Run: headless pygame with SDL's dummy video driver; simulated clock (each Clock.tick advances the game by its frame time, no real sleeping); random seed 0; keys injected as events and as key.get_pressed() state; no mouse input.
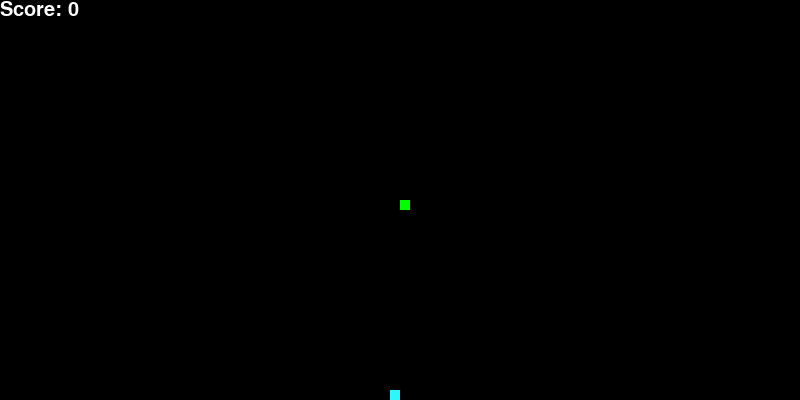
Frame 1 of 4 · flips 1–60 · no input
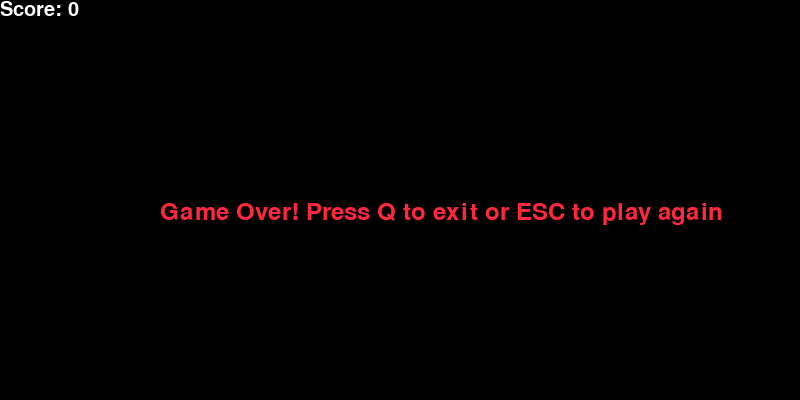
Frame 2 of 4 · flips 61–180 · tapped SPACE, RETURN · held RIGHT (→), D
Frame 3 of 4 · flips 181–300 · held DOWN (↓), S · screen unchanged from frame 2, image omitted
Frame 4 of 4 · flips 301–420 · held LEFT (←), A, UP (↑), W · screen unchanged from frame 3, image omitted

The pygame program that drew these frames:

import pygame
import time
import random

pygame.init()

width = 800  # Ширина окна
height = 400  # Длина окна

black = (0, 0, 0)  # Фон игры
white = (255, 255, 255)  # Текст
red = (255, 40, 60)  # GAME OVER
green = (0, 255, 0)  # Змейка
blue = (43, 247, 255)  # Еда

game_display = pygame.display.set_mode((width, height))
pygame.display.set_caption("Snake")

clock = pygame.time.Clock()
snake_speed = 15  # Скорость змейки

block_size = 10

font_style = pygame.font.SysFont("arial", 35)
score_font = pygame.font.SysFont("comicsans", 30)

def my_score(score):
    value = score_font.render("Score: " + str(score), True, white)
    game_display.blit(value, [0, 0])

def my_snake(block_size, snake_list):
    for x in snake_list:
        pygame.draw.rect(game_display, green, [x[0], x[1], block_size, block_size])

def message(msg, color):
    mesg = font_style.render(msg, True, color)
    game_display.blit(mesg, [width / 5, height / 2])

def game_loop():
    game_over = False
    game_close = False

    x1 = width / 2
    y1 = height / 2

    x1_change = 0
    y1_change = 0

    snake_list = []  # Список сегментов змейки
    length_of_snake = 1

    foodx = round(random.randrange(0, width - block_size) / 10) * 10
    foody = round(random.randrange(0, height - block_size) / 10) * 10

    while not game_over:

        while game_close:
            game_display.fill(black)
            message("Game Over! Press Q to exit or ESC to play again", red)
            my_score(length_of_snake - 1)
            pygame.display.update()

            for event in pygame.event.get():
                if event.type == pygame.KEYDOWN:
                    if event.key == pygame.K_q:
                        game_over = True  # Завершение игры
                        game_close = False
                    if event.key == pygame.K_ESCAPE:
                        # Сброс переменных игры
                        game_close = False
                        snake_list = []
                        length_of_snake = 1
                        x1 = width / 2
                        y1 = height / 2
                        x1_change = 0
                        y1_change = 0
                        foodx = round(random.randrange(0, width - block_size) / 10) * 10
                        foody = round(random.randrange(0, height - block_size) / 10) * 10

        for event in pygame.event.get():
            if event.type == pygame.QUIT:
                game_over = True  # Завершение игры при закрытии окна
            if event.type == pygame.KEYDOWN:
                if event.key == pygame.K_LEFT or event.key == pygame.K_a:  # ВЛЕВО
                    x1_change = -block_size
                    y1_change = 0
                elif event.key == pygame.K_RIGHT or event.key == pygame.K_d:  # ВПРАВО
                    x1_change = block_size
                    y1_change = 0
                elif event.key == pygame.K_UP or event.key == pygame.K_w:  # ВВЕРХ
                    x1_change = 0
                    y1_change = -block_size
                elif event.key == pygame.K_DOWN or event.key == pygame.K_s:  # ВНИЗ
                    x1_change = 0
                    y1_change = block_size

        # Проверка выхода змейки за границы окна
        if x1 >= width or x1 < 0 or y1 >= height or y1 < 0:
            game_close = True

        # Обновляем позицию змейки
        x1 += x1_change
        y1 += y1_change

        game_display.fill(black)
        pygame.draw.rect(game_display, blue, [foodx, foody, block_size, block_size])

        snake_head = [x1, y1]
        snake_list.append(snake_head)
        if len(snake_list) > length_of_snake:
            del snake_list[0]

        # Проверка столкновения змейки с собой
        for segment in snake_list[:-1]:
            if segment == snake_head:
                game_close = True

        my_snake(block_size, snake_list)
        my_score(length_of_snake - 1)

        pygame.display.update()

        # Проверка поедания еды

        if x1 == foodx and y1 == foody:
            foodx = round(random.randrange(0, width - block_size) / 10) * 10
            foody = round(random.randrange(0, height - block_size) / 10) * 10
            length_of_snake += 1

        clock.tick(snake_speed)

    pygame.quit()
    quit()

game_loop()
